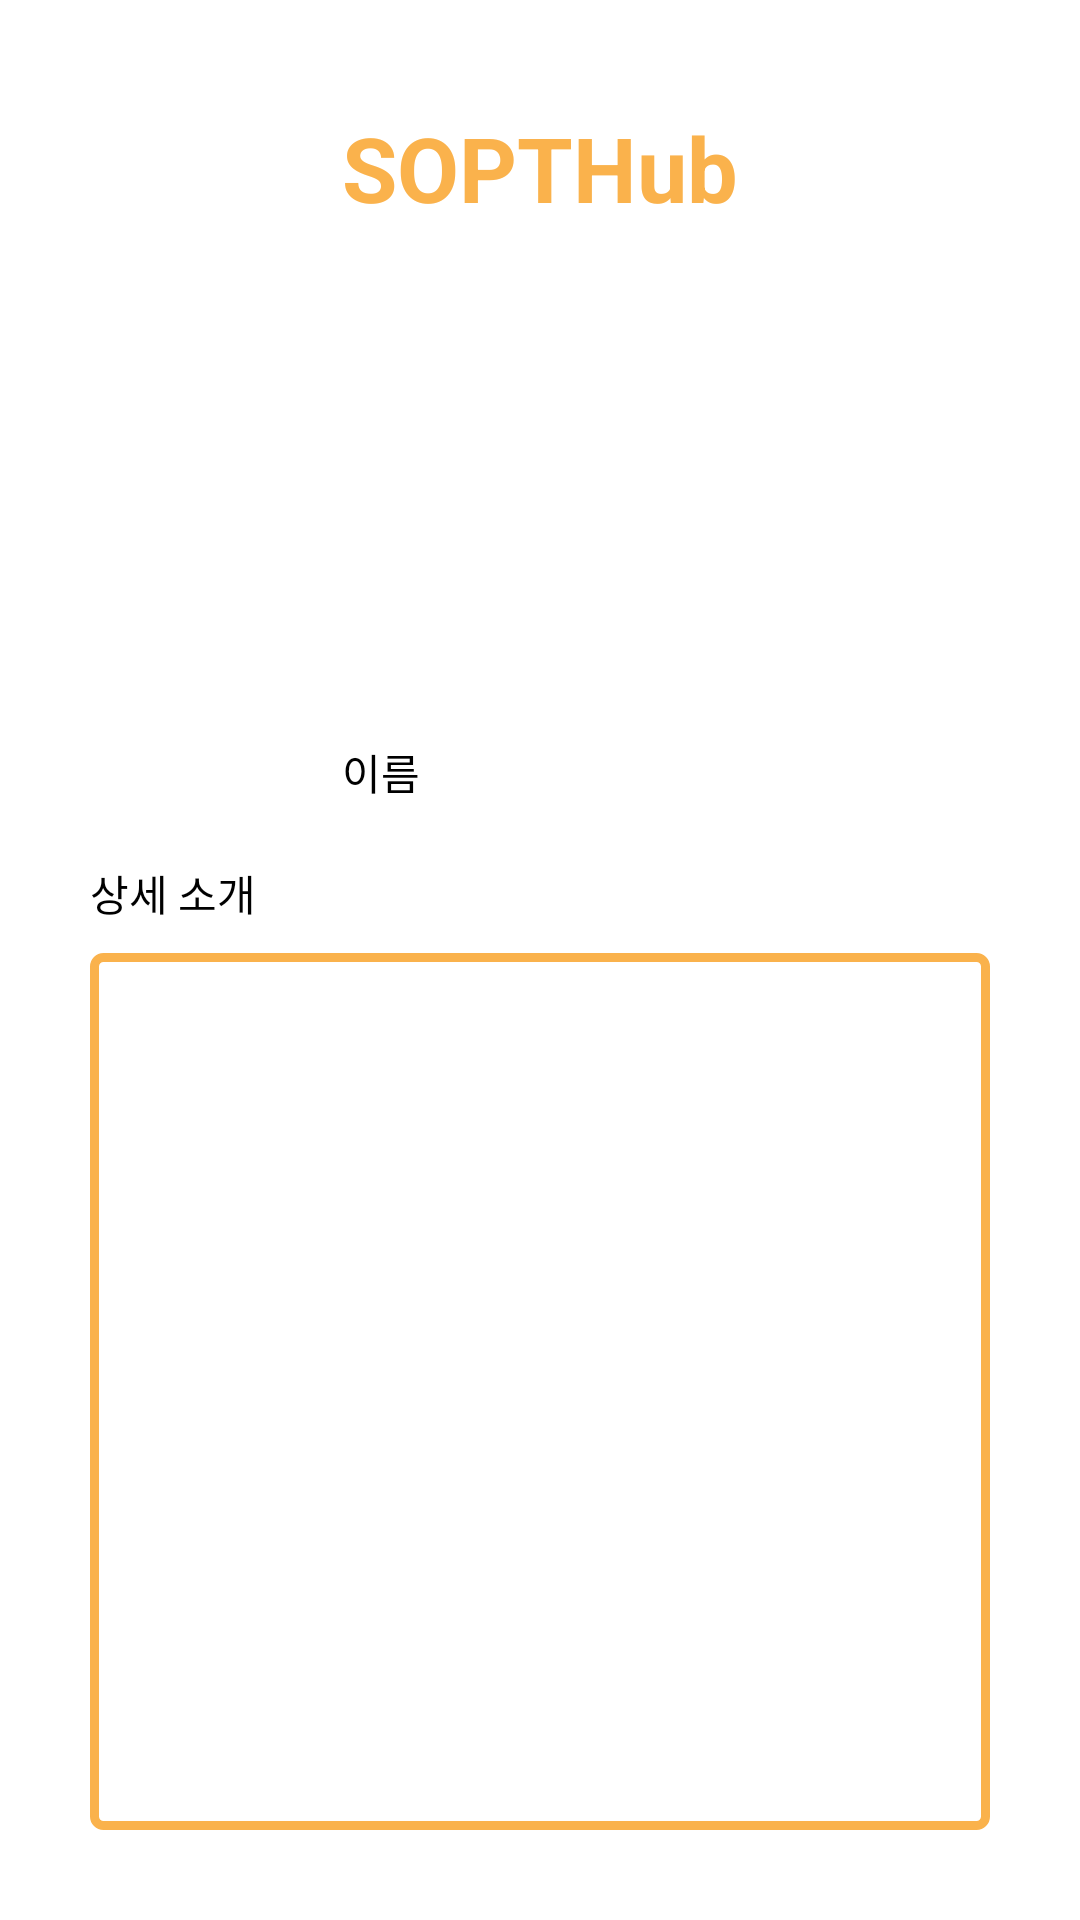

Produce the Android XML layout that renders to this screen, including the resource entries it uses.
<!-- AndroidManifest.xml: application theme Theme.SOPTHub -->
<!-- res/layout/activity_detail.xml -->
<?xml version="1.0" encoding="utf-8"?>
<layout xmlns:android="http://schemas.android.com/apk/res/android"
    xmlns:app="http://schemas.android.com/apk/res-auto">

    <data>
        <variable
            name="userInfoData"
            type="org.sopt.sopthub.data.FollowerData" />
    </data>

    <androidx.constraintlayout.widget.ConstraintLayout
        android:layout_width="match_parent"
        android:layout_height="match_parent">

        <TextView
            android:id="@+id/tv_logo"
            android:layout_width="wrap_content"
            android:layout_height="wrap_content"
            android:layout_marginTop="40dp"
            android:text="@string/sopt_hub"
            android:textColor="@color/sopt_orange"
            android:textSize="30sp"
            android:textStyle="bold"
            app:layout_constraintEnd_toEndOf="parent"
            app:layout_constraintStart_toStartOf="parent"
            app:layout_constraintTop_toTopOf="parent" />

        <ImageView
            android:id="@+id/iv_profile"
            android:layout_width="0dp"
            android:layout_height="0dp"
            android:layout_marginTop="30dp"
            app:circleImgUrl="@{userInfoData.imgUrl}"
            app:layout_constraintDimensionRatio="1:1"
            app:layout_constraintEnd_toEndOf="@id/tv_logo"
            app:layout_constraintStart_toStartOf="@id/tv_logo"
            app:layout_constraintTop_toBottomOf="@+id/tv_logo" />

        <TextView
            android:id="@+id/tv_name"
            android:layout_width="wrap_content"
            android:layout_height="wrap_content"
            android:layout_marginTop="10dp"
            android:text="@string/name"
            android:textColor="@color/black"
            app:layout_constraintStart_toStartOf="@id/iv_profile"
            app:layout_constraintTop_toBottomOf="@id/iv_profile" />

        <TextView
            android:id="@+id/tv_name_user"
            android:layout_width="wrap_content"
            android:layout_height="wrap_content"
            android:layout_marginStart="28dp"
            android:text="@{userInfoData.name}"
            app:layout_constraintStart_toEndOf="@id/tv_name"
            app:layout_constraintTop_toTopOf="@id/tv_name" />

        <TextView
            android:id="@+id/tv_detail_title"
            android:layout_width="wrap_content"
            android:layout_height="wrap_content"
            android:layout_marginStart="30dp"
            android:layout_marginTop="20dp"
            android:text="@string/detail_title"
            android:textColor="@color/black"
            app:layout_constraintStart_toStartOf="parent"
            app:layout_constraintTop_toBottomOf="@id/tv_name" />

        <TextView
            android:id="@+id/tv_detail_story"
            android:layout_width="0dp"
            android:layout_height="0dp"
            android:layout_marginHorizontal="30dp"
            android:layout_marginTop="10dp"
            android:layout_marginBottom="30dp"
            android:background="@drawable/rectangle_border_orange_3"
            android:padding="30dp"
            android:textSize="16sp"
            android:text="@{userInfoData.introduce}"
            app:layout_constraintBottom_toBottomOf="parent"
            app:layout_constraintEnd_toEndOf="parent"
            app:layout_constraintStart_toStartOf="parent"
            app:layout_constraintTop_toBottomOf="@id/tv_detail_title" />

        <ImageView
            android:id="@+id/iv_back"
            android:layout_width="wrap_content"
            android:layout_height="wrap_content"
            android:layout_marginStart="30dp"
            android:layout_marginTop="30dp"
            android:src="@drawable/ic_baseline_arrow_back_24"
            app:layout_constraintStart_toStartOf="parent"
            app:layout_constraintTop_toTopOf="parent" />

    </androidx.constraintlayout.widget.ConstraintLayout>
</layout>
<!-- resources referenced by this layout -->
<resources>
  <color name="black">#FF000000</color>
  <color name="sopt_orange">#fab24c</color>
  <!-- drawable rectangle_border_orange_3 (drawable) -->
  <?xml version="1.0" encoding="utf-8"?>
  <shape xmlns:android="http://schemas.android.com/apk/res/android"
      android:shape="rectangle">
      <corners android:radius="3dp" />
      <stroke
          android:width="3dp"
          android:color="@color/sopt_orange" />
  </shape>
  <string name="detail_title">상세 소개</string>
  <string name="name">이름</string>
  <string name="sopt_hub">SOPTHub</string>
  <style name="Theme.SOPTHub" parent="Theme.MaterialComponents.DayNight.NoActionBar">
          
          <item name="colorPrimary">@color/purple_500</item>
          <item name="colorPrimaryVariant">@color/deep_gray</item>
          <item name="colorOnPrimary">@color/white</item>
          
          <item name="colorSecondary">@color/teal_200</item>
          <item name="colorSecondaryVariant">@color/teal_700</item>
          <item name="colorOnSecondary">@color/black</item>
          
          <item name="android:statusBarColor" tools:targetApi="l">?attr/colorPrimaryVariant</item>
          
          <item name="android:includeFontPadding">false</item>
      </style>
  <color name="purple_500">#FF6200EE</color>
  <color name="deep_gray">#9b9b9b</color>
  <color name="white">#FFFFFFFF</color>
  <color name="teal_200">#FF03DAC5</color>
  <color name="teal_700">#FF018786</color>
</resources>
